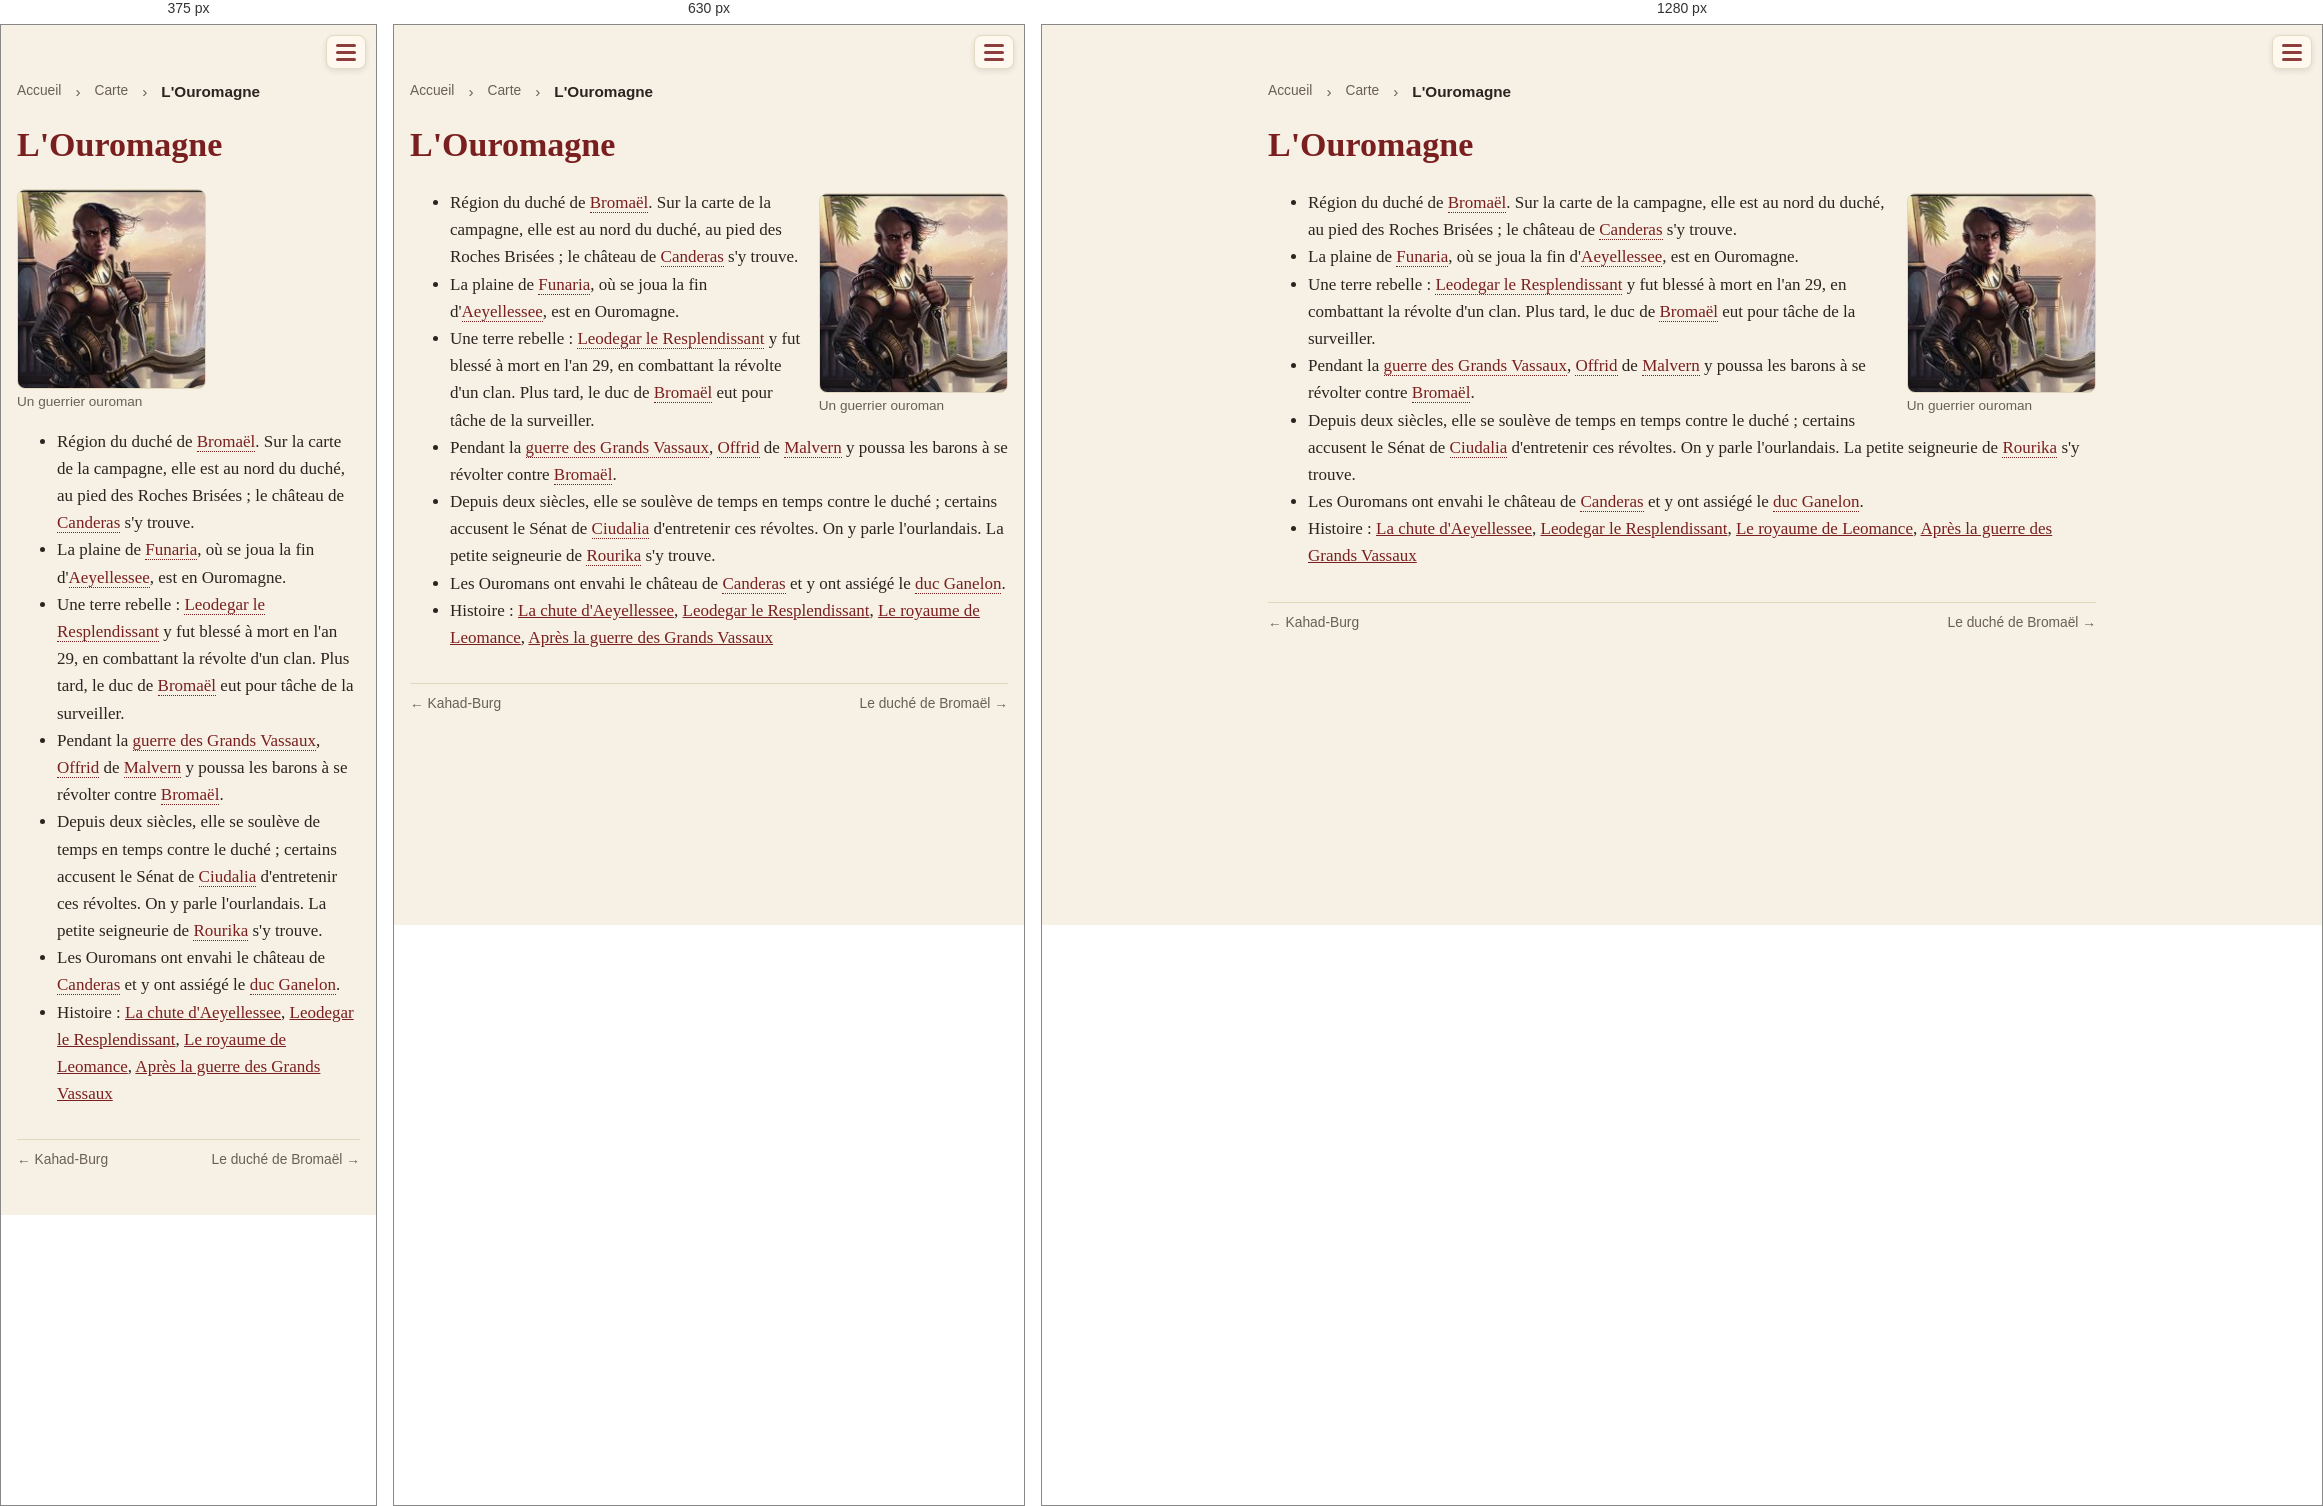
Rendered at 375 px, 630 px and 1280 px, left to right.

<!-- file: lieux-ouromagne.html -->
<!doctype html>
<html lang="fr">
<head>
<meta charset="utf-8">
<meta name="viewport" content="width=device-width, initial-scale=1">
<title>L&#x27;Ouromagne · Une campagne de jeu de rôle dans le Vieux Royaume</title>
<link rel="stylesheet" href="style.css?v=e5cb7d56">

<style>a.livre-card { border: 2px solid var(--accent) !important; }</style>
</head>
<body>
<header><span class="session-timer" data-start="2026-11-22T14:00" data-minutes="240" hidden></span><script>(()=>{const t=document.currentScript.previousElementSibling;
const start=new Date(t.dataset.start).getTime(),end=start+t.dataset.minutes*60000;
const f=(ms,up)=>{const t=up?Math.ceil(ms/60000):Math.floor(ms/60000);
return Math.floor(t/60)+" h "+String(t%60).padStart(2,"0")};
const tick=()=>{const now=Date.now();
if(now>end+3600000){t.hidden=true;return}
t.hidden=false;
if(now<start){const d=new Date(start),p=n=>String(n).padStart(2,"0");t.classList.remove("over");
t.innerHTML="📅 Début : "+p(d.getDate())+"/"+p(d.getMonth()+1)+" "+p(d.getHours())+":"+p(d.getMinutes())+'<span class="long"> · durée prévue '+f(end-start).replace(/ 00$/,"")+"</span>"}
else if(now<=end){t.classList.remove("over");t.textContent="⏳ "+f(end-now,true)}
else{t.classList.add("over");t.textContent="⌛ Fin de la séance (+"+f(now-end)+")"}};
tick();setInterval(tick,1000)})()</script><div class="bar">
<button class="burger" aria-label="Menu" aria-expanded="false"
  onclick="const h=this.closest('header');const o=h.classList.toggle('open');this.setAttribute('aria-expanded',o)">
<span class="lines"><span></span><span></span><span></span></span></button></div>
<nav><a href="index.html">Accueil</a><a href="livre.html" class="livre-link">🎲 Jouer</a>
<a href="journal.html">Campagne</a>
<a href="quetes.html">Quêtes</a>
<a href="pnj.html">Personnages</a>
<a href="carte.html" class=active>Carte</a>
<a href="histoire.html">Lore</a></nav></header>
<main>
<nav class="crumbs"><a href="index.html">Accueil</a> › <a href="carte.html">Carte</a> › <span>L&#x27;Ouromagne</span></nav>
<h1 id="l-ouromagne">L'Ouromagne</h1>
<figure class="inline"><a href="img/un-guerrier-ouroman.jpg?v=1ac53329"><img src="img/thumb-un-guerrier-ouroman.jpg?v=1ac53329" alt="Un guerrier ouroman" title="Un guerrier ouroman"></a><figcaption>Un guerrier ouroman</figcaption></figure>
<ul>
<li>Région du duché de <a class="auto" href="lieux-duche-de-bromael.html">Bromaël</a>. Sur la carte de la campagne, elle est au nord du duché, au pied des Roches Brisées ; le château de <a class="auto" href="lieux-canderas.html">Canderas</a> s'y trouve.</li>
<li>La plaine de <a class="auto" href="lieux-funaria.html">Funaria</a>, où se joua la fin d'<a class="auto" href="lieux-aeyellessee.html">Aeyellessee</a>, est en Ouromagne.</li>
<li>Une terre rebelle : <a class="auto" href="pnj-hist-leodegar-le-resplendissant.html">Leodegar le Resplendissant</a> y fut blessé à mort en l'an 29, en combattant la révolte d'un clan. Plus tard, le duc de <a class="auto" href="lieux-duche-de-bromael.html">Bromaël</a> eut pour tâche de la surveiller.</li>
<li>Pendant la <a class="auto" href="histoire-09-guerre-des-grands-vassaux.html">guerre des Grands Vassaux</a>, <a class="auto" href="pnj-hist-offrid-de-malvern.html">Offrid</a> de <a class="auto" href="lieux-malvern.html">Malvern</a> y poussa les barons à se révolter contre <a class="auto" href="lieux-duche-de-bromael.html">Bromaël</a>.</li>
<li>Depuis deux siècles, elle se soulève de temps en temps contre le duché ; certains accusent le Sénat de <a class="auto" href="lieux-ciudalia.html">Ciudalia</a> d'entretenir ces révoltes. On y parle l'ourlandais. La petite seigneurie de <a class="auto" href="lieux-rourika.html">Rourika</a> s'y trouve.</li>
<li>Les Ouromans ont envahi le château de <a class="auto" href="lieux-canderas.html">Canderas</a> et y ont assiégé le <a class="auto" href="pnj-duc-bromael.html">duc Ganelon</a>.</li>
<li>Histoire : <a href="histoire-04-chute-d-aeyellessee.html">La chute d'Aeyellessee</a>, <a href="histoire-06-leodegar-le-resplendissant.html">Leodegar le Resplendissant</a>, <a href="histoire-07-royaume-de-leomance.html">Le royaume de Leomance</a>, <a href="histoire-13-apres-la-guerre-des-grands-vassaux.html">Après la guerre des Grands Vassaux</a></li>
</ul>
<nav class="prev-next"><a href="lieux-kahad-burg.html">← Kahad-Burg</a><span></span><a href="lieux-duche-de-bromael.html">Le duché de Bromaël →</a></nav>
</main>
</body>
</html>


/* @media block from style.css */
@media (max-width: 560px) { figure.portrait { float: none; width: 100%; margin: 0 0 12px; } }

/* @media block from style.css */
@media (max-width: 560px) { figure.inline { float: none; width: 100%; margin: 8px 0; } }

/* @media block from style.css */
@media (max-width: 700px) {
  .timeline li { grid-template-columns: minmax(0, 1fr) 48px; gap: 10px; }
  .timeline a.tl-thumb img { width: 48px; height: 48px; }
}

/* @media block from style.css */
@media (max-width: 700px) { .timeline a.tl-thumb img { width: 48px; height: 36px; } }

/* @media block from style.css */
@media (max-width: 560px) { .strip.even { grid-template-columns: repeat(var(--n), minmax(0, 1fr)); } }

/* @media block from style.css */
@media (max-width: 560px) {
  .session-timer { font-size: .85em; padding: 4px 8px; }
  .session-timer .long { display: none; }
}